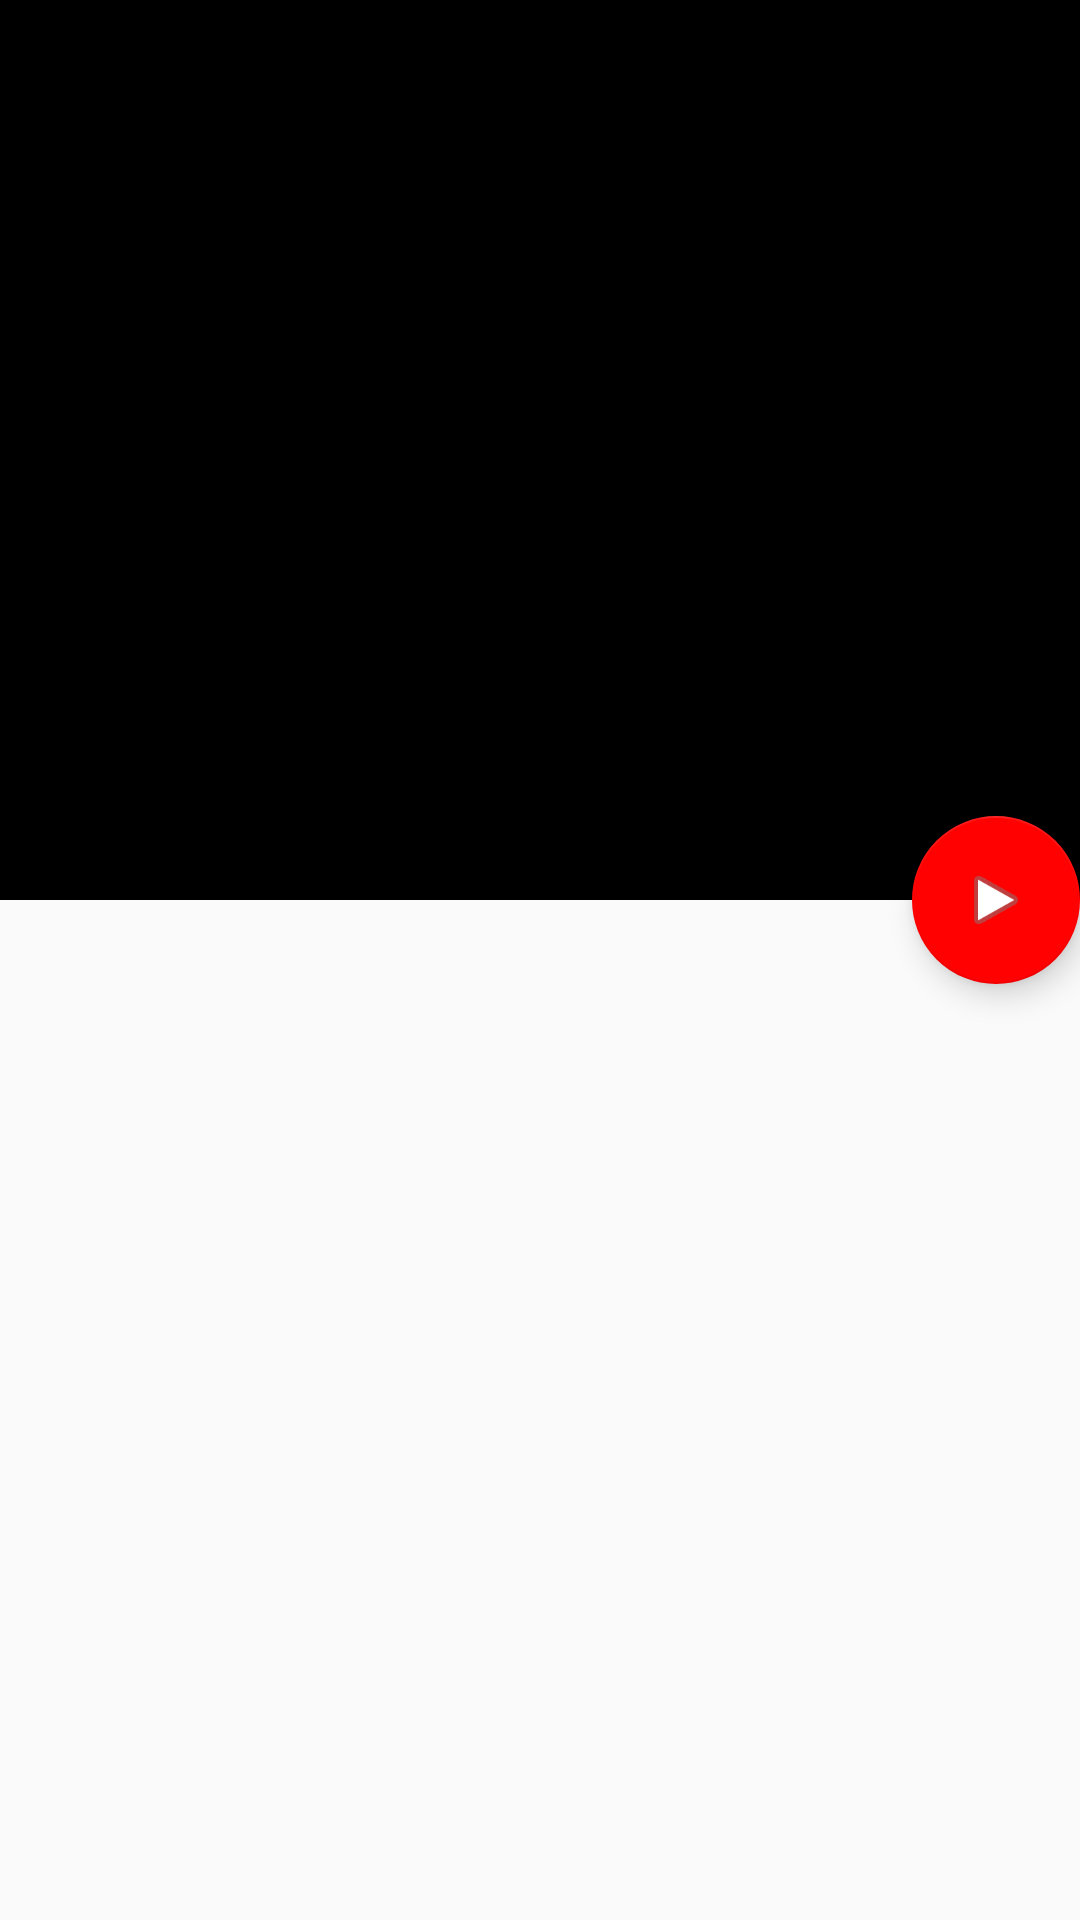

Produce the Android XML layout that renders to this screen, including the resource entries it uses.
<!-- AndroidManifest.xml: activity theme AppTheme.NoActionBar -->
<!-- res/layout/activity_scrolling.xml -->
<?xml version="1.0" encoding="utf-8"?>
<android.support.design.widget.CoordinatorLayout xmlns:android="http://schemas.android.com/apk/res/android"
    xmlns:app="http://schemas.android.com/apk/res-auto"
    xmlns:tools="http://schemas.android.com/tools"
    android:layout_width="match_parent"
    android:layout_height="match_parent"
    android:fitsSystemWindows="true"
    tools:context=".Activities.ScrollingActivity">

    <android.support.design.widget.AppBarLayout
        android:id="@+id/app_bar"
        android:layout_width="match_parent"
        android:layout_height="300dp"
        android:fitsSystemWindows="true"
        android:theme="@style/AppTheme.AppBarOverlay">

        <android.support.design.widget.CollapsingToolbarLayout
            android:id="@+id/toolbar_layout"
            android:layout_width="match_parent"
            android:layout_height="match_parent"
            android:fitsSystemWindows="true"
            app:contentScrim="?attr/colorPrimary"
            app:layout_scrollFlags="scroll|exitUntilCollapsed"
            app:toolbarId="@+id/toolbar">

            <ImageView
                android:layout_width="match_parent"
                android:layout_height="match_parent"
                android:scaleType="centerCrop"
                android:src="@drawable/ic_launcher_foreground"
                android:id="@+id/imageView_collapsing_toolbar"/>

            <android.support.v7.widget.Toolbar
                android:id="@+id/toolbar"
                android:layout_width="match_parent"
                android:layout_height="?attr/actionBarSize"
                app:layout_collapseMode="pin"
                app:popupTheme="@style/AppTheme.PopupOverlay" />

        </android.support.design.widget.CollapsingToolbarLayout>
    </android.support.design.widget.AppBarLayout>

    <include layout="@layout/content_scrolling" />

    <android.support.design.widget.FloatingActionButton
        android:id="@+id/fab"
        android:layout_width="wrap_content"
        android:layout_height="wrap_content"
        android:layout_margin="@dimen/fab_margin"
        app:layout_anchor="@id/app_bar"
        app:layout_anchorGravity="bottom|end"
        app:srcCompat="@android:drawable/ic_media_play" />

</android.support.design.widget.CoordinatorLayout>
<!-- res/layout/content_scrolling.xml (included above) -->
<?xml version="1.0" encoding="utf-8"?>
<android.support.v4.widget.NestedScrollView xmlns:android="http://schemas.android.com/apk/res/android"
    xmlns:app="http://schemas.android.com/apk/res-auto"
    xmlns:tools="http://schemas.android.com/tools"
    android:layout_width="match_parent"
    android:layout_height="match_parent"
    app:layout_behavior="@string/appbar_scrolling_view_behavior"
    tools:context=".Activities.ScrollingActivity"
    tools:showIn="@layout/activity_scrolling"
    android:id="@+id/nestedScrollView"
    android:fillViewport="true">

    <android.support.v7.widget.RecyclerView
        android:id="@+id/listView_contentScrolling"
        android:layout_width="match_parent"
        android:layout_height="match_parent"
        android:scrollbars="vertical"/>

</android.support.v4.widget.NestedScrollView>
<!-- resources referenced by this layout -->
<resources>
  <style name="AppTheme.AppBarOverlay" parent="ThemeOverlay.AppCompat.Dark.ActionBar">
          <item name="colorPrimary">@color/colorBlack</item>
          <item name="colorPrimaryDark">@color/colorBlack</item>
      </style>
  <style name="AppTheme.PopupOverlay" parent="ThemeOverlay.AppCompat.Light" />
  <style name="AppTheme.NoActionBar">
          <item name="windowActionBar">false</item>
          <item name="windowNoTitle">true</item>
      </style>
  <color name="colorBlack">#000000</color>
</resources>
